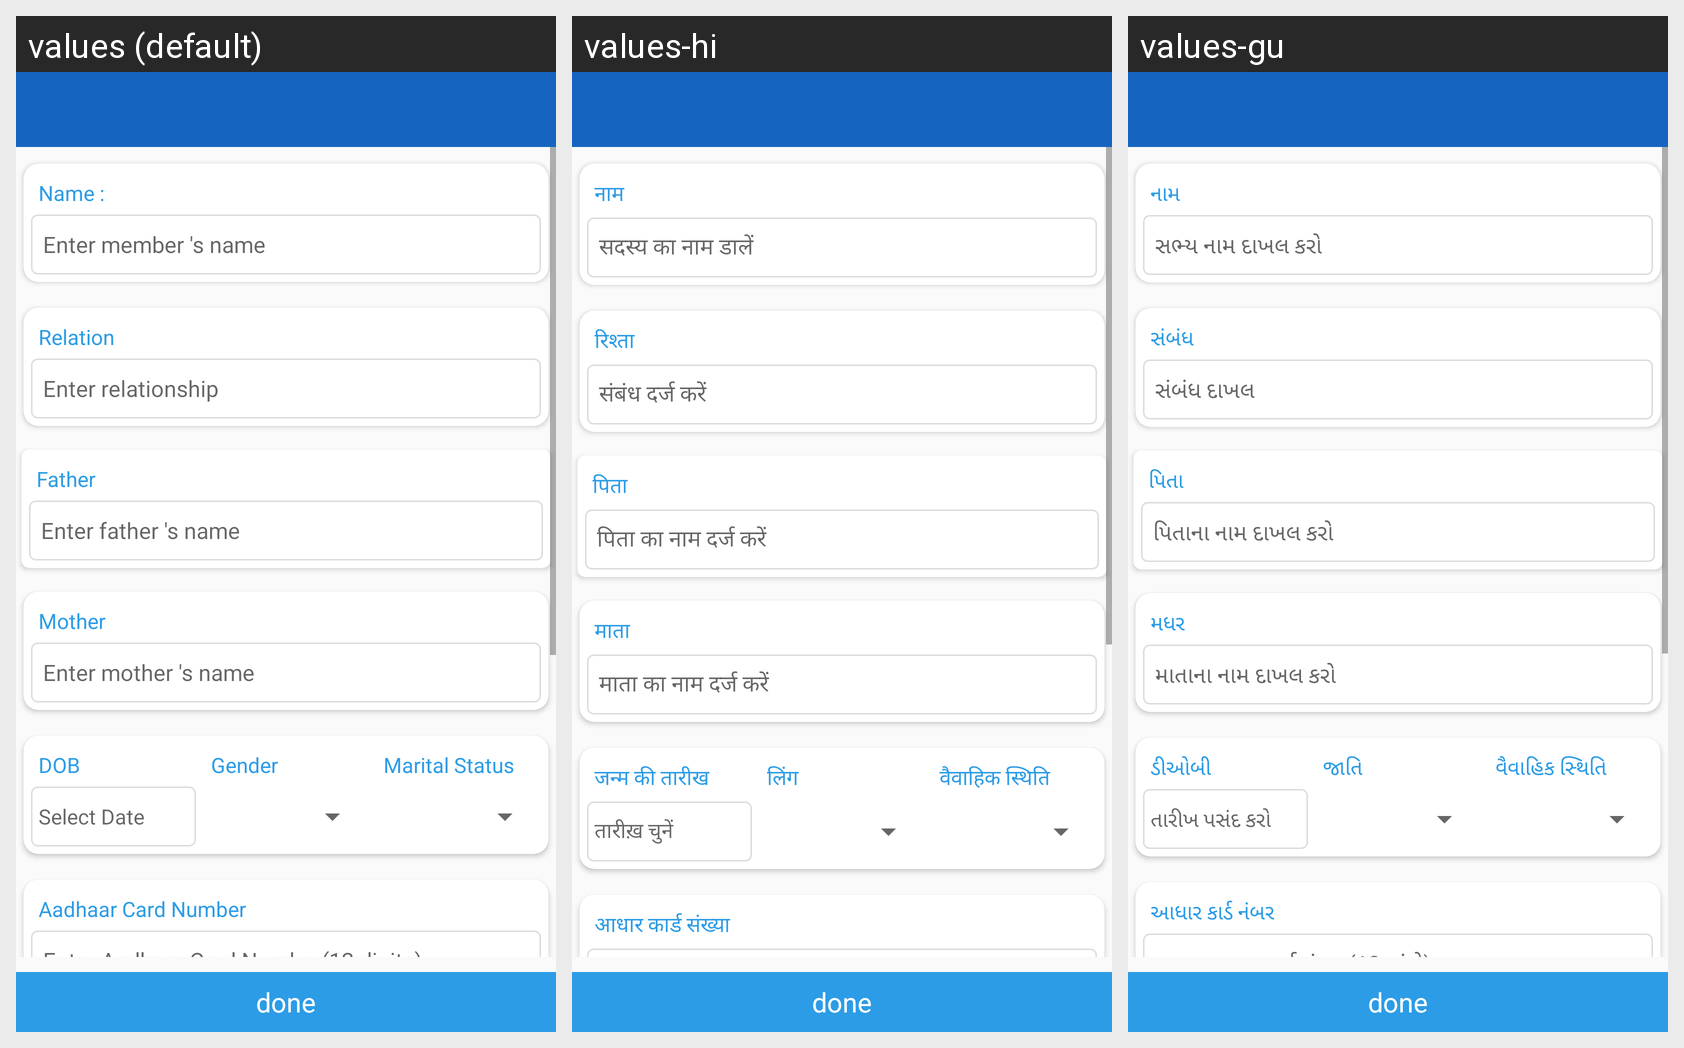

Locale-by-locale string values for the Android screen shown in this grid:
Android screen res/layout/activty_add_member_details.xml rendered under 3 locales, left to right: values (default), values-hi, values-gu. Device: Nexus 5 (rendered at 1080×1920; each locale shown at half size, 540×960, under a caption strip naming it); theme myTheme.
Strings drawn on this screen, with the default value and each locale's value (text and hints the layout hard-codes, and strings that could not be matched under every locale, appear in the picture but are not listed):

name
  values: Name :
  values-hi: नाम
  values-gu: નામ

membersName
  values: Enter member 's name
  values-hi: सदस्य का नाम डालें
  values-gu: સભ્ય નામ દાખલ કરો

relation
  values: Relation
  values-hi: रिश्ता
  values-gu: સંબંધ

enterRelationship
  values: Enter relationship
  values-hi: संबंध दर्ज करें
  values-gu: સંબંધ દાખલ

father
  values: Father
  values-hi: पिता
  values-gu: પિતા

enterFatherName
  values: Enter father 's name
  values-hi: पिता का नाम दर्ज करें
  values-gu: પિતાના નામ દાખલ કરો

mothhr
  values: Mother
  values-hi: माता
  values-gu: મધર

entermothrName
  values: Enter mother 's name
  values-hi: माता का नाम दर्ज करें
  values-gu: માતાના નામ દાખલ કરો

dobCaps
  values: DOB
  values-hi: जन्म की तारीख
  values-gu: ડીઓબી

slctDate
  values: Select Date
  values-hi: तारीख़ चुनें
  values-gu: તારીખ પસંદ કરો

gender
  values: Gender
  values-hi: लिंग
  values-gu: જાતિ

MarritalStatus
  values: Marital Status
  values-hi: वैवाहिक स्थिति
  values-gu: વૈવાહિક સ્થિતિ

Adharcardno
  values: Aadhaar Card Number
  values-hi: आधार कार्ड संख्या
  values-gu: આધાર કાર્ડ નંબર
